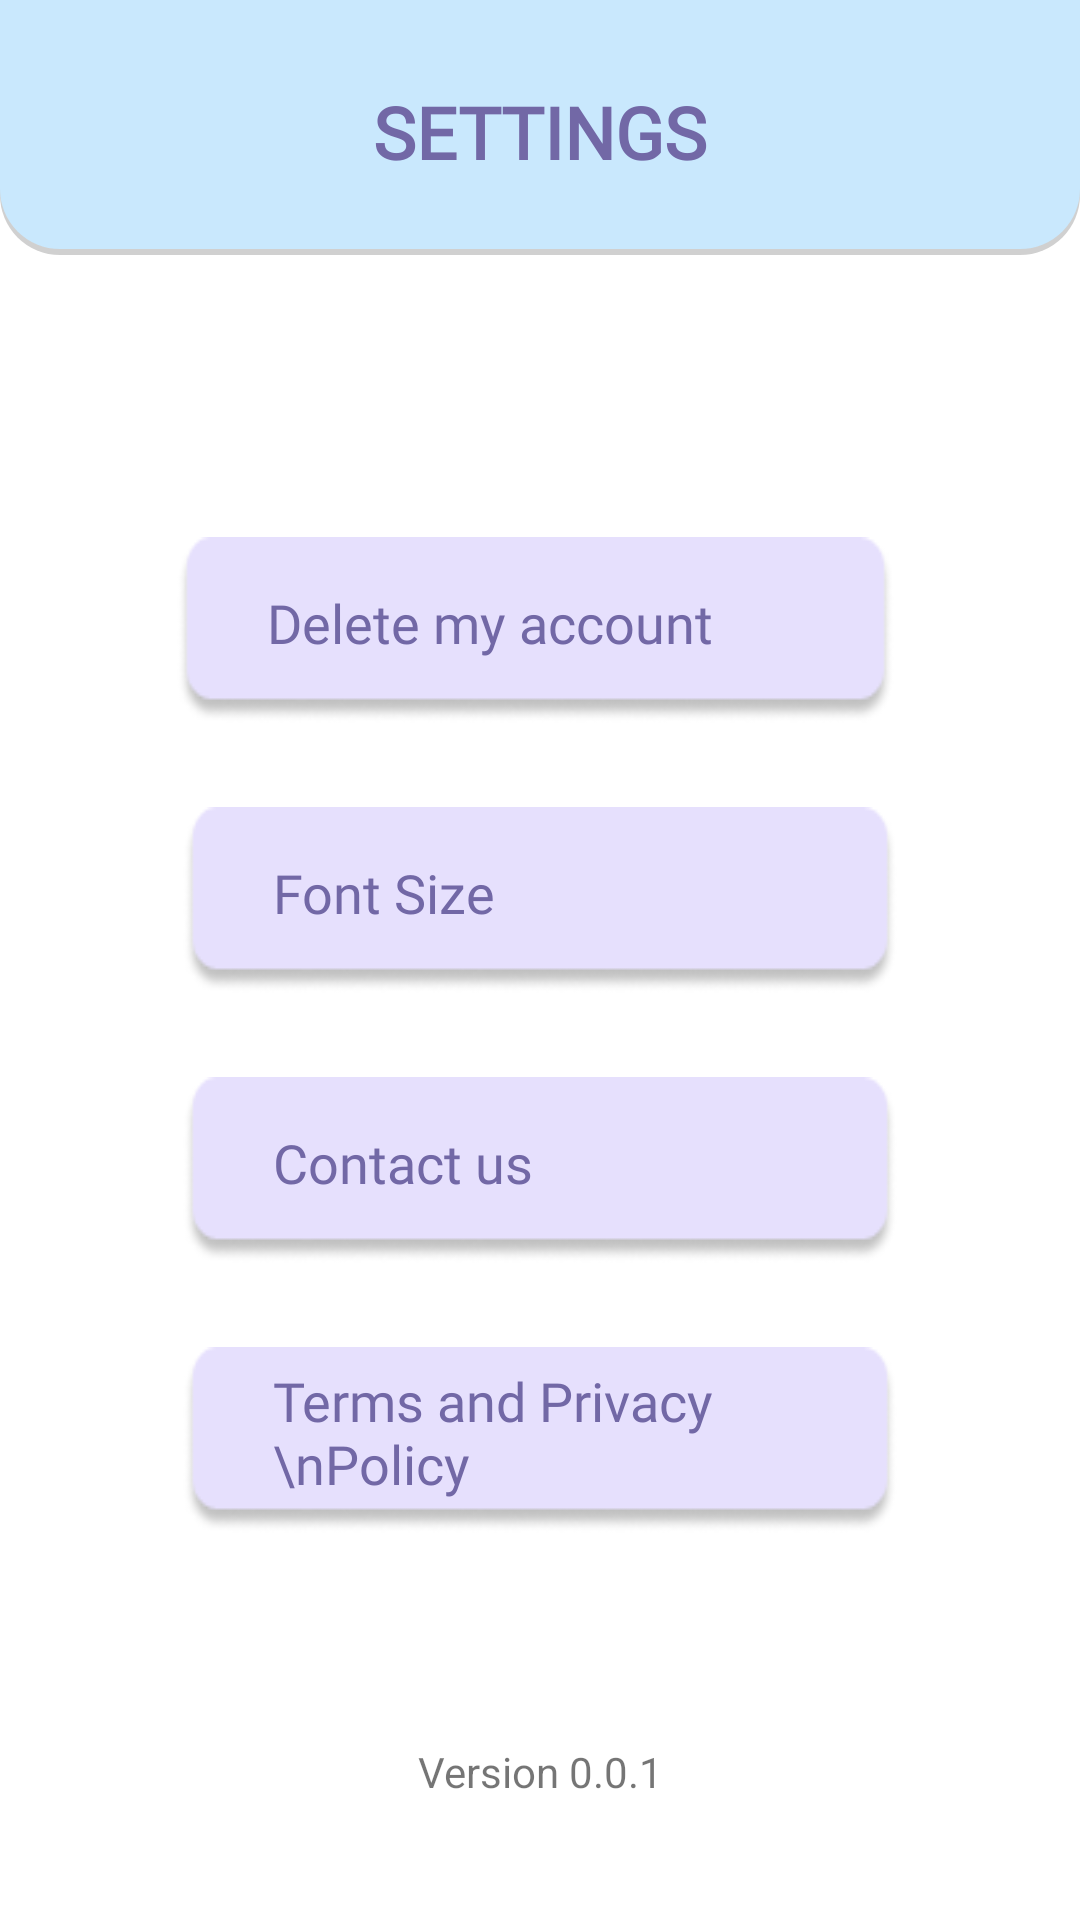

The Android layout XML behind this screen, and the referenced resources:
<!-- AndroidManifest.xml: application theme Theme.InQuery -->
<!-- res/layout/activity_settings.xml -->
<?xml version="1.0" encoding="utf-8"?>
<androidx.constraintlayout.widget.ConstraintLayout xmlns:android="http://schemas.android.com/apk/res/android"
    xmlns:app="http://schemas.android.com/apk/res-auto"
    xmlns:tools="http://schemas.android.com/tools"
    android:layout_width="match_parent"
    android:layout_height="match_parent"
    tools:context=".queries">

    <androidx.drawerlayout.widget.DrawerLayout
        android:id="@+id/my_drawer_layout1"
        android:layout_width="match_parent"
        android:layout_height="match_parent"
        tools:context=".MainActivity"
        tools:ignore="HardcodedText">

        <RelativeLayout
            android:layout_width="match_parent"
            android:layout_height="match_parent">

            <ImageView
                android:id="@+id/imageView2"
                android:layout_width="match_parent"
                android:layout_height="85dp"
                app:layout_constraintEnd_toEndOf="parent"
                app:layout_constraintHorizontal_bias="0.0"
                app:layout_constraintStart_toStartOf="parent"
                app:layout_constraintTop_toTopOf="parent"
                app:srcCompat="@drawable/backgroundtop" />

            <TextView
                android:id="@+id/textView17"
                android:layout_width="139dp"
                android:layout_height="42dp"
                android:layout_alignBottom="@+id/imageView2"
                android:layout_alignParentStart="true"
                android:layout_alignParentTop="true"
                android:layout_alignParentEnd="true"
                android:layout_marginStart="20dp"
                android:layout_marginTop="23dp"
                android:layout_marginEnd="20dp"
                android:layout_marginBottom="20dp"
                android:fontFamily="@font/montserrat"
                android:gravity="center"
                android:text="SETTINGS"
                android:textColor="#7268A6"
                android:textSize="24sp"
                android:textStyle="bold"
                app:layout_constraintBottom_toBottomOf="@+id/imageView2"
                app:layout_constraintEnd_toEndOf="@+id/imageView2"
                app:layout_constraintStart_toStartOf="parent"
                app:layout_constraintTop_toTopOf="parent"/>

            <TextView
                android:id="@+id/deleteAcc"
                android:layout_width="wrap_content"
                android:layout_height="wrap_content"
                android:layout_alignParentStart="true"
                android:layout_alignParentTop="true"
                android:layout_alignParentEnd="true"
                android:layout_marginStart="59dp"
                android:layout_marginTop="179dp"
                android:layout_marginEnd="62dp"
                android:background="@drawable/button_queries"
                android:fontFamily="@font/montserrat"
                android:gravity="center_vertical"
                android:paddingLeft="30dp"
                android:paddingBottom="5dp"
                android:text="Delete my account"
                android:textColor="#7268A6"
                android:textSize="18sp"
                app:layout_constraintEnd_toEndOf="parent"
                app:layout_constraintHorizontal_bias="0.322"
                app:layout_constraintStart_toStartOf="parent"
                app:layout_constraintTop_toBottomOf="@+id/imageView2" />

            <TextView
                android:id="@+id/fontSize"
                android:layout_width="250dp"
                android:layout_height="wrap_content"
                android:layout_below="@+id/deleteAcc"
                android:layout_alignParentStart="true"
                android:layout_alignParentEnd="true"
                android:layout_marginStart="61dp"
                android:layout_marginTop="28dp"
                android:layout_marginEnd="61dp"
                android:background="@drawable/button_queries"
                android:fontFamily="@font/montserrat"
                android:gravity="center_vertical"
                android:paddingLeft="30dp"
                android:paddingBottom="5dp"
                android:text="Font Size"
                android:textColor="#7268A6"
                android:textSize="18sp"
                app:layout_constraintEnd_toEndOf="parent"
                app:layout_constraintHorizontal_bias="0.322"
                app:layout_constraintStart_toStartOf="parent"
                app:layout_constraintTop_toBottomOf="@+id/deleteAcc" />

            <TextView
                android:id="@+id/contactUs"
                android:layout_width="250dp"
                android:layout_height="wrap_content"
                android:layout_below="@+id/fontSize"
                android:layout_alignParentStart="true"
                android:layout_alignParentEnd="true"
                android:layout_marginStart="61dp"
                android:layout_marginTop="28dp"
                android:layout_marginEnd="61dp"
                android:background="@drawable/button_queries"
                android:fontFamily="@font/montserrat"
                android:gravity="center_vertical"
                android:paddingLeft="30dp"
                android:paddingBottom="5dp"
                android:text="Contact us"
                android:textColor="#7268A6"
                android:textSize="18sp"
                app:layout_constraintEnd_toEndOf="parent"
                app:layout_constraintHorizontal_bias="0.322"
                app:layout_constraintStart_toStartOf="parent"
                app:layout_constraintTop_toBottomOf="@+id/fontSize" />

            <TextView
                android:id="@+id/privacyPolicy"
                android:layout_width="250dp"
                android:layout_height="wrap_content"
                android:layout_below="@+id/contactUs"
                android:layout_alignParentStart="true"
                android:layout_alignParentEnd="true"
                android:layout_marginStart="61dp"
                android:layout_marginTop="28dp"
                android:layout_marginEnd="61dp"
                android:background="@drawable/button_queries"
                android:fontFamily="@font/montserrat"
                android:gravity="center_vertical"
                android:paddingLeft="30dp"
                android:paddingBottom="5dp"
                android:text="Terms and Privacy \nPolicy "
                android:textColor="#7268A6"
                android:textSize="18sp"
                app:layout_constraintEnd_toEndOf="parent"
                app:layout_constraintHorizontal_bias="0.322"
                app:layout_constraintStart_toStartOf="parent"
                app:layout_constraintTop_toBottomOf="@+id/contactUs" />

            <TextView
                android:id="@+id/textView24"
                android:layout_width="wrap_content"
                android:layout_height="wrap_content"
                android:layout_below="@id/privacyPolicy"
                android:layout_alignParentStart="true"
                android:layout_alignParentEnd="true"
                android:layout_marginStart="61dp"
                android:layout_marginTop="70dp"
                android:layout_marginEnd="61dp"
                android:text="Version 0.0.1"
                android:gravity="center"
                app:layout_constraintBottom_toBottomOf="parent"
                app:layout_constraintEnd_toEndOf="parent"
                app:layout_constraintStart_toStartOf="parent"
                app:layout_constraintTop_toBottomOf="@+id/privacyPolicy"
                app:layout_constraintVertical_bias="0.85" />

        </RelativeLayout>

    <com.google.android.material.navigation.NavigationView
        android:id="@+id/nav_view"
        android:layout_width="wrap_content"
        android:layout_height="match_parent"
        android:layout_gravity="start"
        app:menu="@menu/navigation_menu" />

    </androidx.drawerlayout.widget.DrawerLayout>
</androidx.constraintlayout.widget.ConstraintLayout>
<!-- resources referenced by this layout -->
<resources>
  <!-- drawable backgroundtop (drawable) -->
  <?xml version="1.0" encoding="utf-8"?>
  <layer-list xmlns:android="http://schemas.android.com/apk/res/android">
      
      <item android:top="2dp">
          <shape>
              <solid android:color="#D0D0D0" />
              <corners android:bottomLeftRadius="20dp"
                  android:bottomRightRadius="20dp"/>
          </shape>
      </item>
      
      <item android:bottom="2dp" >
          <shape xmlns:android="http://schemas.android.com/apk/res/android">
              <solid android:color="@color/accent2"/>
              <corners android:bottomLeftRadius="20dp"
                  android:bottomRightRadius="20dp"/>
          </shape>
      </item>
  </layer-list>
  <!-- drawable button_queries: png bitmap (drawable-v24, 3311 bytes) -->
  <style name="Theme.InQuery" parent="Theme.MaterialComponents.Light.DarkActionBar">
          
          <item name="colorPrimary">@color/purple_500</item>
          <item name="colorPrimaryVariant">@color/purple_700</item>
          <item name="colorOnPrimary">@color/white</item>
          
          <item name="colorSecondary">@color/teal_200</item>
          <item name="colorSecondaryVariant">@color/teal_700</item>
          <item name="colorOnSecondary">@color/black</item>
          
          <item name="android:statusBarColor" tools:targetApi="l">?attr/colorPrimaryVariant</item>
          
      </style>
  <color name="accent2">#C9E8FD</color>
  <color name="purple_500">#FF6200EE</color>
  <color name="purple_700">#FF3700B3</color>
  <color name="white">#FFFFFFFF</color>
  <color name="teal_200">#FF03DAC5</color>
  <color name="teal_700">#FF018786</color>
  <color name="black">#FF000000</color>
</resources>
